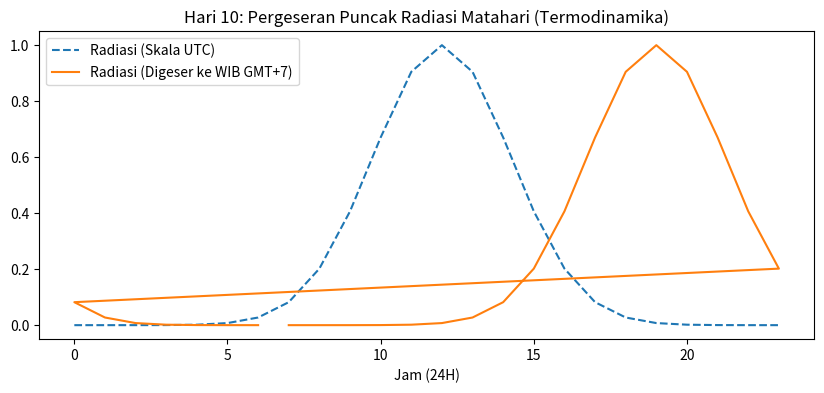

This chart was generated by the following Python code:
import os, numpy as np, matplotlib.pyplot as plt
VISUAL_DIR = "Visualisasi"
os.makedirs(VISUAL_DIR, exist_ok=True)

print("[HARI 10] Sinkronisasi Zona Waktu (UTC vs WIB)")
jam_utc = np.arange(0, 24)
jam_wib = (jam_utc + 7) % 24
radiasi = np.exp(-0.1 * (jam_utc - 12)**2) # Puncak radiasi di UTC jam 12

plt.figure(figsize=(10, 4))
plt.plot(jam_utc, radiasi, label="Radiasi (Skala UTC)", linestyle='--')
plt.plot(jam_wib, radiasi, label="Radiasi (Digeser ke WIB GMT+7)")
plt.title("Hari 10: Pergeseran Puncak Radiasi Matahari (Termodinamika)")
plt.xlabel("Jam (24H)")
plt.legend()
plt.savefig(os.path.join(VISUAL_DIR, "Hari_10_Sinkronisasi_Zona_Waktu.png"))
print("-> Visualisasi disimpan di", os.path.join(VISUAL_DIR, "Hari_10_Sinkronisasi_Zona_Waktu.png"))
